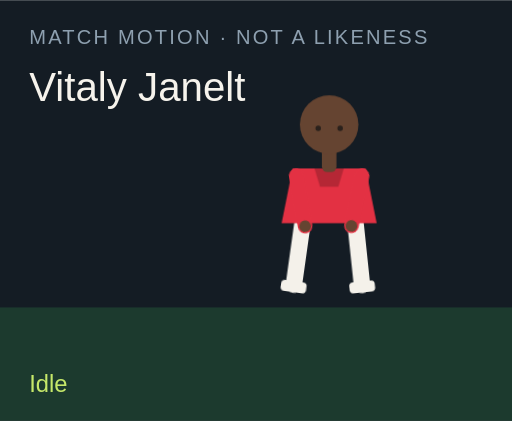
t = 0.00 s
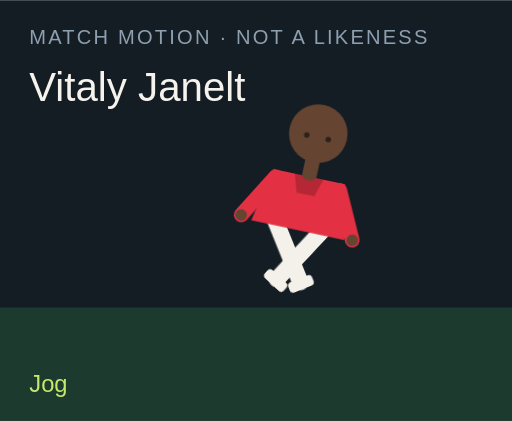
t = 1.50 s
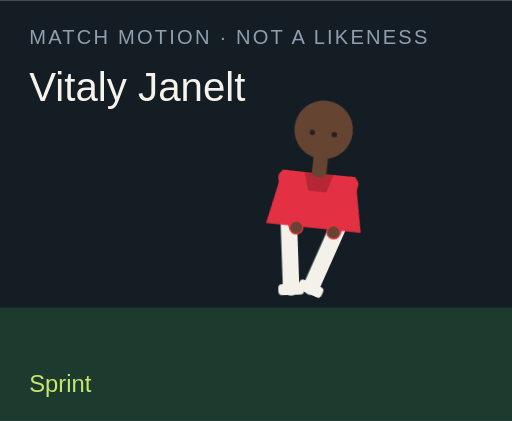
t = 3.00 s
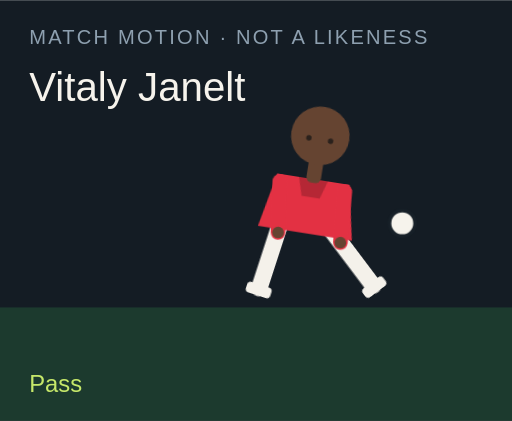
t = 4.50 s
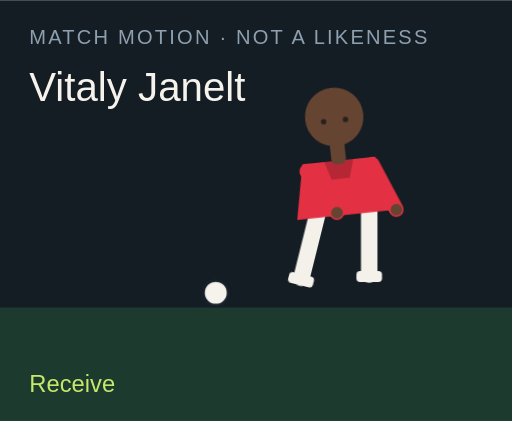
t = 6.00 s
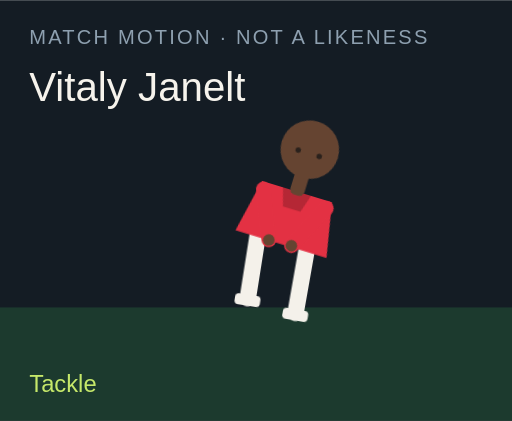
t = 7.50 s

The animated SVG that drew these frames (rendered in a browser with its animation timeline set to each time). Animation: 18 CSS @keyframes rules; one cycle of 9.00 s, repeats indefinitely.

<?xml version="1.0" encoding="UTF-8"?>
<svg xmlns="http://www.w3.org/2000/svg" viewBox="0 0 280 230" role="img">
  <style>@media (prefers-reduced-motion: reduce){animate,animateTransform{display:none}}</style>
  <rect width="280" height="230" fill="#141c24"/>
  <rect y="168" width="280" height="62" fill="#1c3a2e"/>
  <text x="16" y="24" fill="#8ea0b0" font-family="Arial,sans-serif" font-size="11" letter-spacing="1.2">MATCH MOTION · NOT A LIKENESS</text>
  <text x="16" y="55" fill="#f6f3ec" font-family="Impact,sans-serif" font-size="22">Vitaly Janelt</text>
  <circle r="7" fill="#f6f3ec" stroke="#172028" stroke-width="2" id="motion-45696" cx="150" cy="160" opacity="0">
    
    
    
  </circle>
  <g transform="translate(132 40)">
    <g id="motion-45718" transform="rotate(0 48 90)">
      
      <g id="motion-45720" transform="translate(0 0)">
        
        <g transform="translate(34 78)"><g id="motion-45722" transform="rotate(8)"><path d="M0 0 V38" stroke="#f4f1ea" stroke-width="9" stroke-linecap="round"/><rect x="-7" y="36" width="14" height="6" rx="2" fill="#f4f1ea"/></g></g>
        <g transform="translate(62 78)"><g id="motion-45724" transform="rotate(-6)"><path d="M0 0 V38" stroke="#f4f1ea" stroke-width="9" stroke-linecap="round"/><rect x="-7" y="36" width="14" height="6" rx="2" fill="#f4f1ea"/></g></g>
        <path d="M28 52 h40 l6 30 H22 Z" fill="#e33143"/>
        <path d="M40 52 h16 l-3 10 H43 Z" fill="#000" opacity=".2"/>
        <g transform="translate(30 56)"><g id="motion-45726" transform="rotate(-10)"><path d="M0 0 V28" stroke="#e33143" stroke-width="8" stroke-linecap="round"/><circle cx="0" cy="28" r="3.2" fill="#654431"/></g></g>
        <g transform="translate(66 56)"><g id="motion-45728" transform="rotate(12)"><path d="M0 0 V28" stroke="#e33143" stroke-width="8" stroke-linecap="round"/><circle cx="0" cy="28" r="3.2" fill="#654431"/></g></g>
        <rect x="44" y="40" width="8" height="14" rx="3" fill="#654431"/>
        <circle cx="48" cy="28" r="16" fill="#654431"/>
        
        <circle cx="42" cy="30" r="1.5" fill="#2a211c"/><circle cx="54" cy="30" r="1.5" fill="#2a211c"/>
      </g>
    </g>
  </g>
  <text x="16" y="214" fill="#c6e86a" font-family="Arial,sans-serif" font-size="13" opacity="1" id="motion-45700">Idle</text><text x="16" y="214" fill="#c6e86a" font-family="Arial,sans-serif" font-size="13" opacity="0" id="motion-45702">Jog</text><text x="16" y="214" fill="#c6e86a" font-family="Arial,sans-serif" font-size="13" opacity="0" id="motion-45704">Sprint</text><text x="16" y="214" fill="#c6e86a" font-family="Arial,sans-serif" font-size="13" opacity="0" id="motion-45706">Dribble</text><text x="16" y="214" fill="#c6e86a" font-family="Arial,sans-serif" font-size="13" opacity="0" id="motion-45708">Pass</text><text x="16" y="214" fill="#c6e86a" font-family="Arial,sans-serif" font-size="13" opacity="0" id="motion-45710">Shoot</text><text x="16" y="214" fill="#c6e86a" font-family="Arial,sans-serif" font-size="13" opacity="0" id="motion-45712">Receive</text><text x="16" y="214" fill="#c6e86a" font-family="Arial,sans-serif" font-size="13" opacity="0" id="motion-45714">Tackle</text><text x="16" y="214" fill="#c6e86a" font-family="Arial,sans-serif" font-size="13" opacity="0" id="motion-45716">Arms wide</text>
<style>@keyframes track-45697{0%{cx:150px}11.1%{cx:156px}22.2%{cx:164px}33.300000000000004%{cx:142px}44.4%{cx:190px}55.60000000000001%{cx:250px}66.7%{cx:118px}77.8%{cx:150px}88.9%{cx:150px}100%{cx:150px}}@keyframes track-45698{0%{cy:160px}11.1%{cy:158px}22.2%{cy:154px}33.300000000000004%{cy:156px}44.4%{cy:148px}55.60000000000001%{cy:96px}66.7%{cy:160px}77.8%{cy:160px}88.9%{cy:160px}100%{cy:160px}}@keyframes track-45699{0%{opacity:0}11.1%{opacity:0}22.2%{opacity:0}33.300000000000004%{opacity:1}44.4%{opacity:1}55.60000000000001%{opacity:1}66.7%{opacity:1}77.8%{opacity:0}88.9%{opacity:0}100%{opacity:0}}@keyframes track-45701{0%{opacity:1}11.1%{opacity:0}22.2%{opacity:0}33.300000000000004%{opacity:0}44.4%{opacity:0}55.60000000000001%{opacity:0}66.7%{opacity:0}77.8%{opacity:0}88.9%{opacity:0}100%{opacity:1}}@keyframes track-45703{0%{opacity:0}11.1%{opacity:1}22.2%{opacity:0}33.300000000000004%{opacity:0}44.4%{opacity:0}55.60000000000001%{opacity:0}66.7%{opacity:0}77.8%{opacity:0}88.9%{opacity:0}100%{opacity:0}}@keyframes track-45705{0%{opacity:0}11.1%{opacity:0}22.2%{opacity:1}33.300000000000004%{opacity:0}44.4%{opacity:0}55.60000000000001%{opacity:0}66.7%{opacity:0}77.8%{opacity:0}88.9%{opacity:0}100%{opacity:0}}@keyframes track-45707{0%{opacity:0}11.1%{opacity:0}22.2%{opacity:0}33.300000000000004%{opacity:1}44.4%{opacity:0}55.60000000000001%{opacity:0}66.7%{opacity:0}77.8%{opacity:0}88.9%{opacity:0}100%{opacity:0}}@keyframes track-45709{0%{opacity:0}11.1%{opacity:0}22.2%{opacity:0}33.300000000000004%{opacity:0}44.4%{opacity:1}55.60000000000001%{opacity:0}66.7%{opacity:0}77.8%{opacity:0}88.9%{opacity:0}100%{opacity:0}}@keyframes track-45711{0%{opacity:0}11.1%{opacity:0}22.2%{opacity:0}33.300000000000004%{opacity:0}44.4%{opacity:0}55.60000000000001%{opacity:1}66.7%{opacity:0}77.8%{opacity:0}88.9%{opacity:0}100%{opacity:0}}@keyframes track-45713{0%{opacity:0}11.1%{opacity:0}22.2%{opacity:0}33.300000000000004%{opacity:0}44.4%{opacity:0}55.60000000000001%{opacity:0}66.7%{opacity:1}77.8%{opacity:0}88.9%{opacity:0}100%{opacity:0}}@keyframes track-45715{0%{opacity:0}11.1%{opacity:0}22.2%{opacity:0}33.300000000000004%{opacity:0}44.4%{opacity:0}55.60000000000001%{opacity:0}66.7%{opacity:0}77.8%{opacity:1}88.9%{opacity:0}100%{opacity:0}}@keyframes track-45717{0%{opacity:0}11.1%{opacity:0}22.2%{opacity:0}33.300000000000004%{opacity:0}44.4%{opacity:0}55.60000000000001%{opacity:0}66.7%{opacity:0}77.8%{opacity:0}88.9%{opacity:1}100%{opacity:0}}@keyframes track-45719{0%{transform:rotate(0deg)}11.1%{transform:rotate(8deg)}22.2%{transform:rotate(16deg)}33.300000000000004%{transform:rotate(6deg)}44.4%{transform:rotate(4deg)}55.60000000000001%{transform:rotate(14deg)}66.7%{transform:rotate(-6deg)}77.8%{transform:rotate(34deg)}88.9%{transform:rotate(0deg)}100%{transform:rotate(0deg)}}@keyframes track-45721{0%{transform:translate(0px,0px)}11.1%{transform:translate(0px,-3px)}22.2%{transform:translate(0px,-6px)}33.300000000000004%{transform:translate(0px,-2px)}44.4%{transform:translate(0px,2px)}55.60000000000001%{transform:translate(0px,-4px)}66.7%{transform:translate(0px,1px)}77.8%{transform:translate(0px,10px)}88.9%{transform:translate(0px,-8px)}100%{transform:translate(0px,0px)}}@keyframes track-45723{0%{transform:rotate(8deg)}11.1%{transform:rotate(-26deg)}22.2%{transform:rotate(-42deg)}33.300000000000004%{transform:rotate(-8deg)}44.4%{transform:rotate(6deg)}55.60000000000001%{transform:rotate(12deg)}66.7%{transform:rotate(20deg)}77.8%{transform:rotate(-8deg)}88.9%{transform:rotate(-8deg)}100%{transform:rotate(8deg)}}@keyframes track-45725{0%{transform:rotate(-6deg)}11.1%{transform:rotate(24deg)}22.2%{transform:rotate(38deg)}33.300000000000004%{transform:rotate(18deg)}44.4%{transform:rotate(-38deg)}55.60000000000001%{transform:rotate(-54deg)}66.7%{transform:rotate(6deg)}77.8%{transform:rotate(-22deg)}88.9%{transform:rotate(8deg)}100%{transform:rotate(-6deg)}}@keyframes track-45727{0%{transform:rotate(-10deg)}11.1%{transform:rotate(24deg)}22.2%{transform:rotate(36deg)}33.300000000000004%{transform:rotate(-18deg)}44.4%{transform:rotate(10deg)}55.60000000000001%{transform:rotate(-24deg)}66.7%{transform:rotate(-30deg)}77.8%{transform:rotate(12deg)}88.9%{transform:rotate(-58deg)}100%{transform:rotate(-10deg)}}@keyframes track-45729{0%{transform:rotate(12deg)}11.1%{transform:rotate(-20deg)}22.2%{transform:rotate(-32deg)}33.300000000000004%{transform:rotate(14deg)}44.4%{transform:rotate(-26deg)}55.60000000000001%{transform:rotate(18deg)}66.7%{transform:rotate(-22deg)}77.8%{transform:rotate(-6deg)}88.9%{transform:rotate(58deg)}100%{transform:rotate(12deg)}}@media(prefers-reduced-motion:no-preference){#motion-45696{animation:track-45697 9s linear infinite both,track-45698 9s linear infinite both,track-45699 9s steps(1,end) infinite both}#motion-45700{animation:track-45701 9s steps(1,end) infinite both}#motion-45702{animation:track-45703 9s steps(1,end) infinite both}#motion-45704{animation:track-45705 9s steps(1,end) infinite both}#motion-45706{animation:track-45707 9s steps(1,end) infinite both}#motion-45708{animation:track-45709 9s steps(1,end) infinite both}#motion-45710{animation:track-45711 9s steps(1,end) infinite both}#motion-45712{animation:track-45713 9s steps(1,end) infinite both}#motion-45714{animation:track-45715 9s steps(1,end) infinite both}#motion-45716{animation:track-45717 9s steps(1,end) infinite both}#motion-45718{animation:track-45719 9s linear infinite both}#motion-45720{animation:track-45721 9s linear infinite both}#motion-45722{animation:track-45723 9s linear infinite both}#motion-45724{animation:track-45725 9s linear infinite both}#motion-45726{animation:track-45727 9s linear infinite both}#motion-45728{animation:track-45729 9s linear infinite both}}</style></svg>
